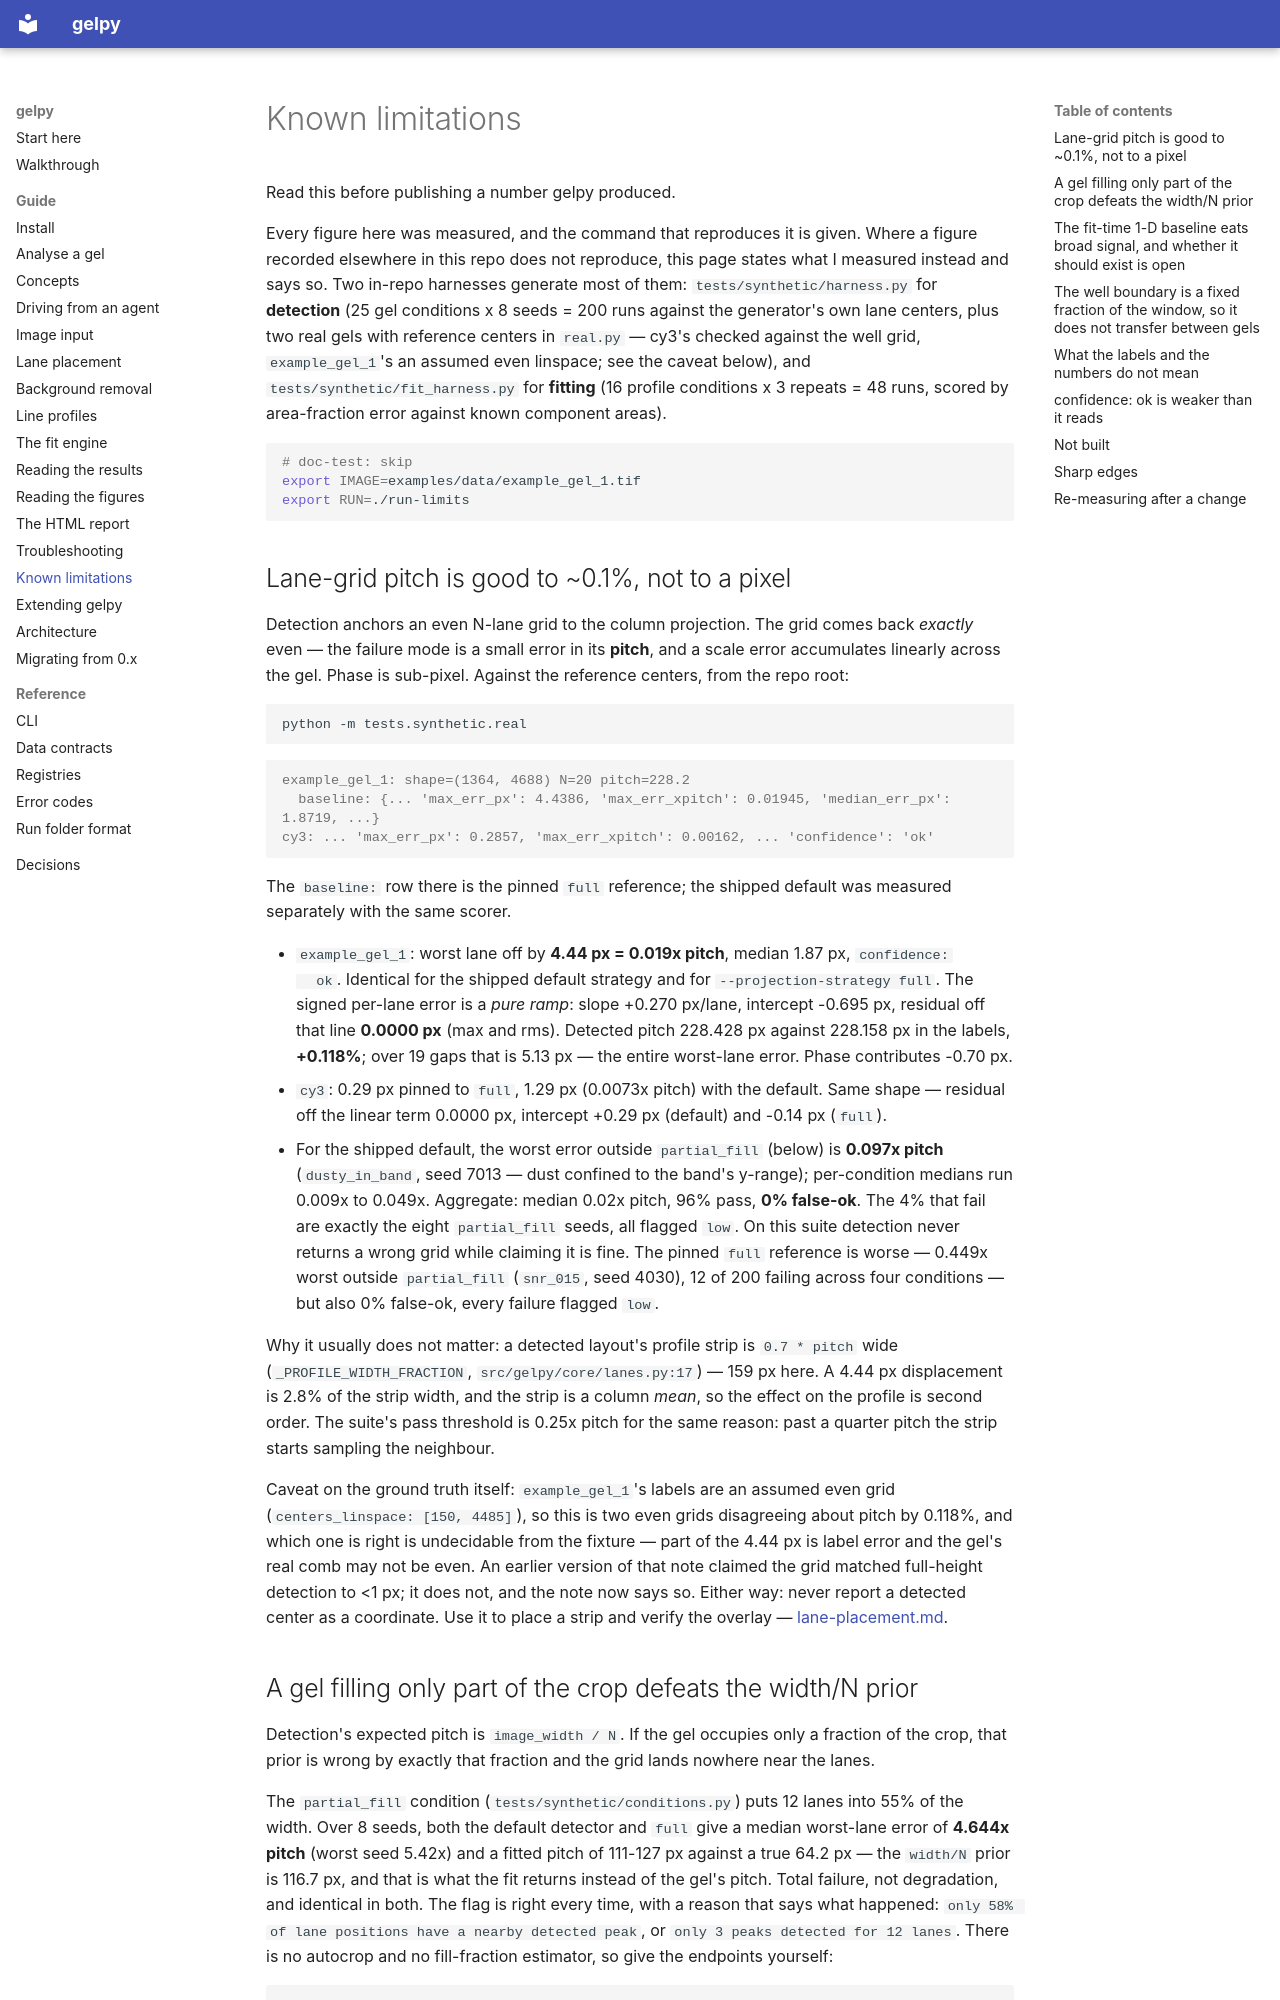

repository: ckarfusehr/gelpy · page: guide/known-limitations/index.html · generator: mkdocs

---
title: Known limitations
audience: both
summary: What gelpy is measurably bad at, with the number for each limitation and how that number was obtained.
subject:
  - src/gelpy/core/lanes.py
  - src/gelpy/core/peaks/baseline.py
  - src/gelpy/core/peaks/classify.py
subject_digest: 2d8a9e9e6f2abdb2
---

Read this before publishing a number gelpy produced.

Every figure here was measured, and the command that reproduces it is given. Where a figure
recorded elsewhere in this repo does not reproduce, this page states what I measured instead and
says so. Two in-repo harnesses generate most of them: `tests/synthetic/harness.py` for
**detection** (25 gel conditions x 8 seeds = 200 runs against the generator's own lane centers,
plus two real gels with reference centers in `real.py` — cy3's checked against the well grid,
`example_gel_1`'s an assumed even linspace; see the caveat below), and
`tests/synthetic/fit_harness.py` for **fitting** (16 profile conditions x 3 repeats = 48 runs,
scored by area-fraction error against known component areas).

```bash
# doc-test: skip
export IMAGE=examples/data/example_gel_1.tif
export RUN=./run-limits
```

## Lane-grid pitch is good to ~0.1%, not to a pixel

Detection anchors an even N-lane grid to the column projection. The grid comes back *exactly*
even — the failure mode is a small error in its **pitch**, and a scale error accumulates
linearly across the gel. Phase is sub-pixel. Against the reference centers, from the repo root:

```bash
python -m tests.synthetic.real
```

```console
example_gel_1: shape=(1364, 4688) N=20 pitch=228.2
  baseline: {... 'max_err_px': 4.4386, 'max_err_xpitch': 0.01945, 'median_err_px': 1.8719, ...}
cy3: ... 'max_err_px': 0.2857, 'max_err_xpitch': 0.00162, ... 'confidence': 'ok'
```

The `baseline:` row there is the pinned `full` reference; the shipped default was measured
separately with the same scorer.

- `example_gel_1`: worst lane off by **4.44 px = 0.019x pitch**, median 1.87 px, `confidence:
  ok`. Identical for the shipped default strategy and for `--projection-strategy full`. The
  signed per-lane error is a *pure ramp*: slope +0.270 px/lane, intercept -0.695 px, residual
  off that line **0.0000 px** (max and rms). Detected pitch 228.428 px against 228.158 px in
  the labels, **+0.118%**; over 19 gaps that is 5.13 px — the entire worst-lane error. Phase
  contributes -0.70 px.
- `cy3`: 0.29 px pinned to `full`, 1.29 px (0.0073x pitch) with the default. Same shape —
  residual off the linear term 0.0000 px, intercept +0.29 px (default) and -0.14 px (`full`).
- For the shipped default, the worst error outside `partial_fill` (below) is **0.097x pitch**
  (`dusty_in_band`, seed 7013 — dust confined to the band's y-range); per-condition medians run
  0.009x to 0.049x. Aggregate: median 0.02x pitch, 96% pass, **0% false-ok**. The 4% that fail
  are exactly the eight `partial_fill` seeds, all flagged `low`. On this suite detection never
  returns a wrong grid while claiming it is fine. The pinned `full` reference is worse — 0.449x
  worst outside `partial_fill` (`snr_015`, seed 4030), 12 of 200 failing across four conditions
  — but also 0% false-ok, every failure flagged `low`.

Why it usually does not matter: a detected layout's profile strip is `0.7 * pitch` wide
(`_PROFILE_WIDTH_FRACTION`, `src/gelpy/core/lanes.py:17`) — 159 px here. A 4.44 px displacement
is 2.8% of the strip width, and the strip is a column *mean*, so the effect on the profile is
second order. The suite's pass threshold is 0.25x pitch for the same reason: past a quarter
pitch the strip starts sampling the neighbour.

Caveat on the ground truth itself: `example_gel_1`'s labels are an assumed even grid
(`centers_linspace: [150, 4485]`), so this is two even grids disagreeing about pitch by 0.118%,
and which one is right is undecidable from the fixture — part of the 4.44 px is label error and
the gel's real comb may not be even. An earlier version of that note claimed the grid matched
full-height detection to <1 px; it does not, and the note now says so. Either way: never report
a detected center as a coordinate. Use it to place a strip and verify the overlay —
[lane-placement.md](lane-placement.md).
